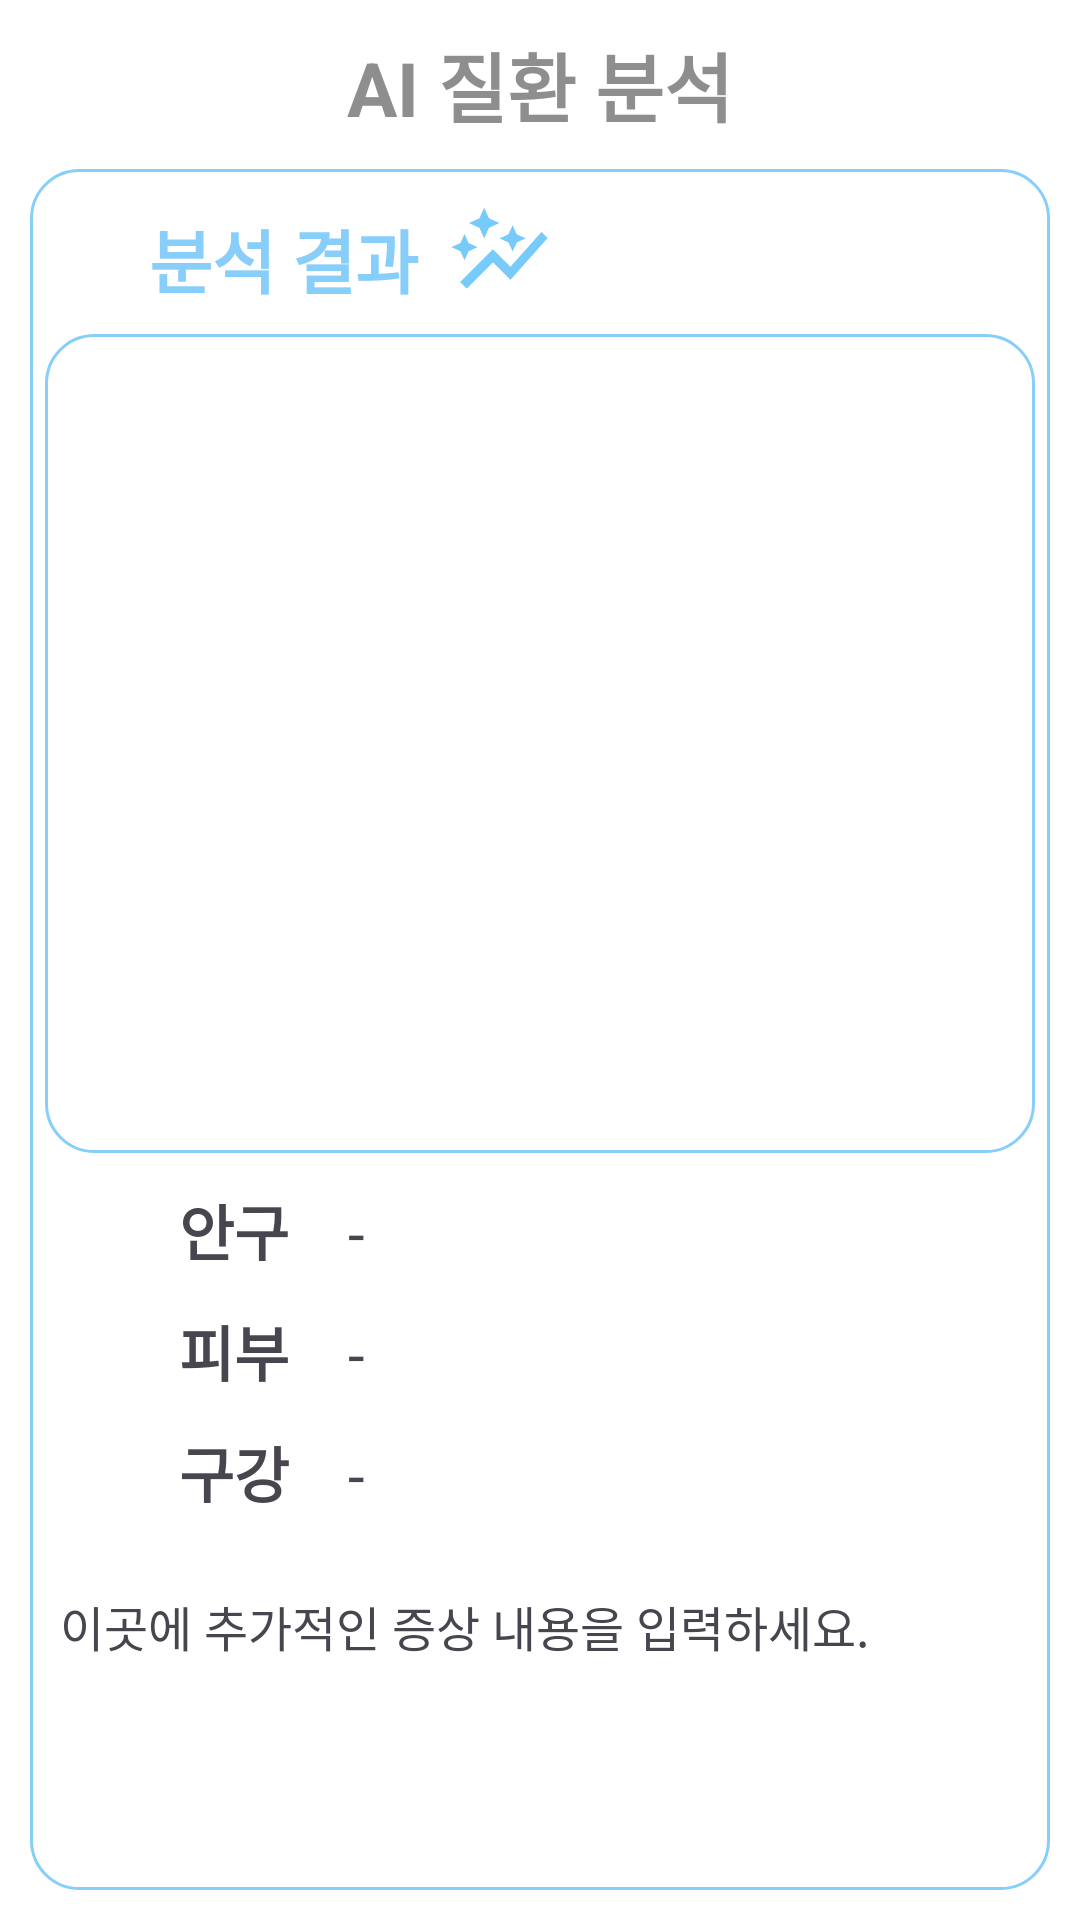

Layout XML and referenced resources for this Android screen:
<!-- AndroidManifest.xml: application theme Theme.ChalKaDOC -->
<!-- res/layout/activity_home_camera_detail_result.xml -->
<?xml version="1.0" encoding="utf-8"?>
<LinearLayout xmlns:android="http://schemas.android.com/apk/res/android"
    android:layout_width="match_parent"
    android:layout_height="match_parent"
    android:orientation="vertical"
    android:background="@color/cardview_light_background">

    <LinearLayout
        android:layout_width="match_parent"
        android:layout_height="wrap_content"
        android:gravity="center"
        android:layout_gravity="center"
        android:layout_marginTop="10dp">

        <TextView
            android:layout_width="300dp"
            android:layout_height="match_parent"
            android:text="AI 질환 분석"
            android:gravity="center"
            android:textSize="25dp"
            android:textStyle="bold"
            android:textColor="#8e8e8e" />
    </LinearLayout>

    <LinearLayout
        android:layout_width="match_parent"
        android:layout_height="wrap_content"
        android:layout_margin="10dp"
        android:layout_gravity="center"
        android:layout_marginTop="20dp"
        android:layout_marginBottom="10dp"
        android:orientation="vertical"
        android:background="@drawable/card_border_3">

        <LinearLayout
            android:layout_width="match_parent"
            android:layout_height="wrap_content"
            android:orientation="horizontal">

            <TextView
                android:layout_width="109dp"
                android:layout_height="40dp"
                android:layout_marginStart="30dp"
                android:layout_marginTop="10dp"
                android:gravity="center"
                android:text="분석 결과"
                android:textColor="@color/blue"
                android:textSize="23dp"
                android:textStyle="bold" />

            <ImageView
                android:layout_width="35dp"
                android:layout_height="35dp"
                android:layout_marginTop="10dp"
                android:background="@drawable/ic_auto_graph_24" />
        </LinearLayout>

        <ImageView
            android:id="@+id/iv_camera"
            android:layout_width="330dp"
            android:layout_height="273dp"
            android:layout_gravity="center"
            android:layout_marginTop="5dp"
            android:background="@drawable/card_border_3"
            android:scaleType="centerCrop" />

        <LinearLayout
            android:layout_width="match_parent"
            android:layout_height="wrap_content"
            android:layout_marginTop="10dp"
            android:orientation="horizontal">

            <TextView
                android:layout_width="56dp"
                android:layout_height="wrap_content"
                android:layout_marginTop="1dp"
                android:layout_marginStart="40dp"
                android:gravity="center"
                android:text="안구"
                android:textStyle="bold"
                android:textSize="20sp" />

            <TextView
                android:id="@+id/tv_eyes_result"
                android:layout_width="wrap_content"
                android:layout_height="wrap_content"
                android:layout_marginTop="1dp"
                android:layout_marginStart="10dp"
                android:gravity="center"
                android:text="-"
                android:textSize="20sp" />
        </LinearLayout>

        <LinearLayout
            android:layout_width="match_parent"
            android:layout_height="wrap_content"
            android:layout_marginTop="10dp"
            android:orientation="horizontal">

            <TextView
                android:layout_width="56dp"
                android:layout_height="wrap_content"
                android:layout_marginTop="1dp"
                android:layout_marginStart="40dp"
                android:gravity="center"
                android:text="피부"
                android:textStyle="bold"
                android:textSize="20sp" />

            <TextView
                android:id="@+id/tv_skin_result"
                android:layout_width="wrap_content"
                android:layout_height="wrap_content"
                android:layout_marginTop="1dp"
                android:layout_marginStart="10dp"
                android:gravity="center"
                android:text="-"
                android:textSize="20sp" />
        </LinearLayout>

        <LinearLayout
            android:layout_width="match_parent"
            android:layout_height="wrap_content"
            android:layout_marginTop="10dp"
            android:orientation="horizontal">

            <TextView
                android:layout_width="56dp"
                android:layout_height="wrap_content"
                android:layout_marginTop="1dp"
                android:layout_marginStart="40dp"
                android:gravity="center"
                android:text="구강"
                android:textStyle="bold"
                android:textSize="20sp" />

            <TextView
                android:id="@+id/tv_teeth_result"
                android:layout_width="wrap_content"
                android:layout_height="wrap_content"
                android:layout_marginTop="1dp"
                android:layout_marginStart="10dp"
                android:gravity="center"
                android:text="-"
                android:textSize="20sp" />
        </LinearLayout>

        <ScrollView
            android:layout_width="match_parent"
            android:layout_height="110dp"
            android:layout_marginTop="15dp">

            <LinearLayout
                android:layout_width="match_parent"
                android:layout_height="wrap_content"
                android:orientation="vertical">
                
                <TextView
                    android:id="@+id/tv_symptom"
                    android:layout_width="wrap_content"
                    android:layout_height="wrap_content"
                    android:layout_marginStart="10dp"
                    android:layout_marginTop="10dp"
                    android:text="이곳에 추가적인 증상 내용을 입력하세요."
                    android:textSize="16sp" />
            </LinearLayout>
        </ScrollView>

        <TextView
            android:id="@+id/tv_goToMap"
            android:layout_width="250dp"
            android:layout_height="40dp"
            android:layout_gravity="center"
            android:gravity="center"
            android:layout_marginTop="15dp"
            android:text="예측 결과 관련 병원보기"
            android:textColor="@color/white"
            android:textSize="17dp"
            android:layout_marginBottom="20dp"
            android:textStyle="bold"
            android:background="@drawable/card_border_5"/>
    </LinearLayout>
</LinearLayout>
<!-- resources referenced by this layout -->
<resources>
  <color name="blue">#87CEFA</color>
  <color name="white">#FFFFFFFF</color>
  <!-- drawable card_border_3 (drawable) -->
  <?xml version="1.0" encoding="utf-8"?>
  <shape xmlns:android="http://schemas.android.com/apk/res/android">
  
      <corners
          android:radius="16dp"/>
      <solid
          android:color="@color/white"/>
      <size
          android:width="270dp"
          android:height="60dp"/>
      <stroke
          android:width="1dp"
          android:color="@color/blue"/>
  </shape>
  <!-- drawable card_border_5 (drawable) -->
  <shape xmlns:android="http://schemas.android.com/apk/res/android">
      <solid android:color="#87CEEB" />
      <corners android:radius="18dp" />
      <padding
          android:left="8dp"
          android:top="8dp"
          android:right="8dp"
          android:bottom="8dp" />
      
      
      
  </shape>
  <!-- drawable ic_auto_graph_24 (drawable) -->
  <vector xmlns:android="http://schemas.android.com/apk/res/android" android:height="24dp" android:tint="#77CBFA" android:viewportHeight="24" android:viewportWidth="24" android:width="24dp">
        
      <path android:fillColor="@android:color/white" android:pathData="M14.06,9.94L12,9l2.06,-0.94L15,6l0.94,2.06L18,9l-2.06,0.94L15,12L14.06,9.94zM4,14l0.94,-2.06L7,11l-2.06,-0.94L4,8l-0.94,2.06L1,11l2.06,0.94L4,14zM8.5,9l1.09,-2.41L12,5.5L9.59,4.41L8.5,2L7.41,4.41L5,5.5l2.41,1.09L8.5,9zM4.5,20.5l6,-6.01l4,4L23,8.93l-1.41,-1.41l-7.09,7.97l-4,-4L3,19L4.5,20.5z"/>
      
  </vector>
  <style name="Theme.ChalKaDOC" parent="Base.Theme.ChalKaDOC" />
  <style name="Base.Theme.ChalKaDOC" parent="Theme.Material3.DayNight.NoActionBar">
          
          
      </style>
</resources>
